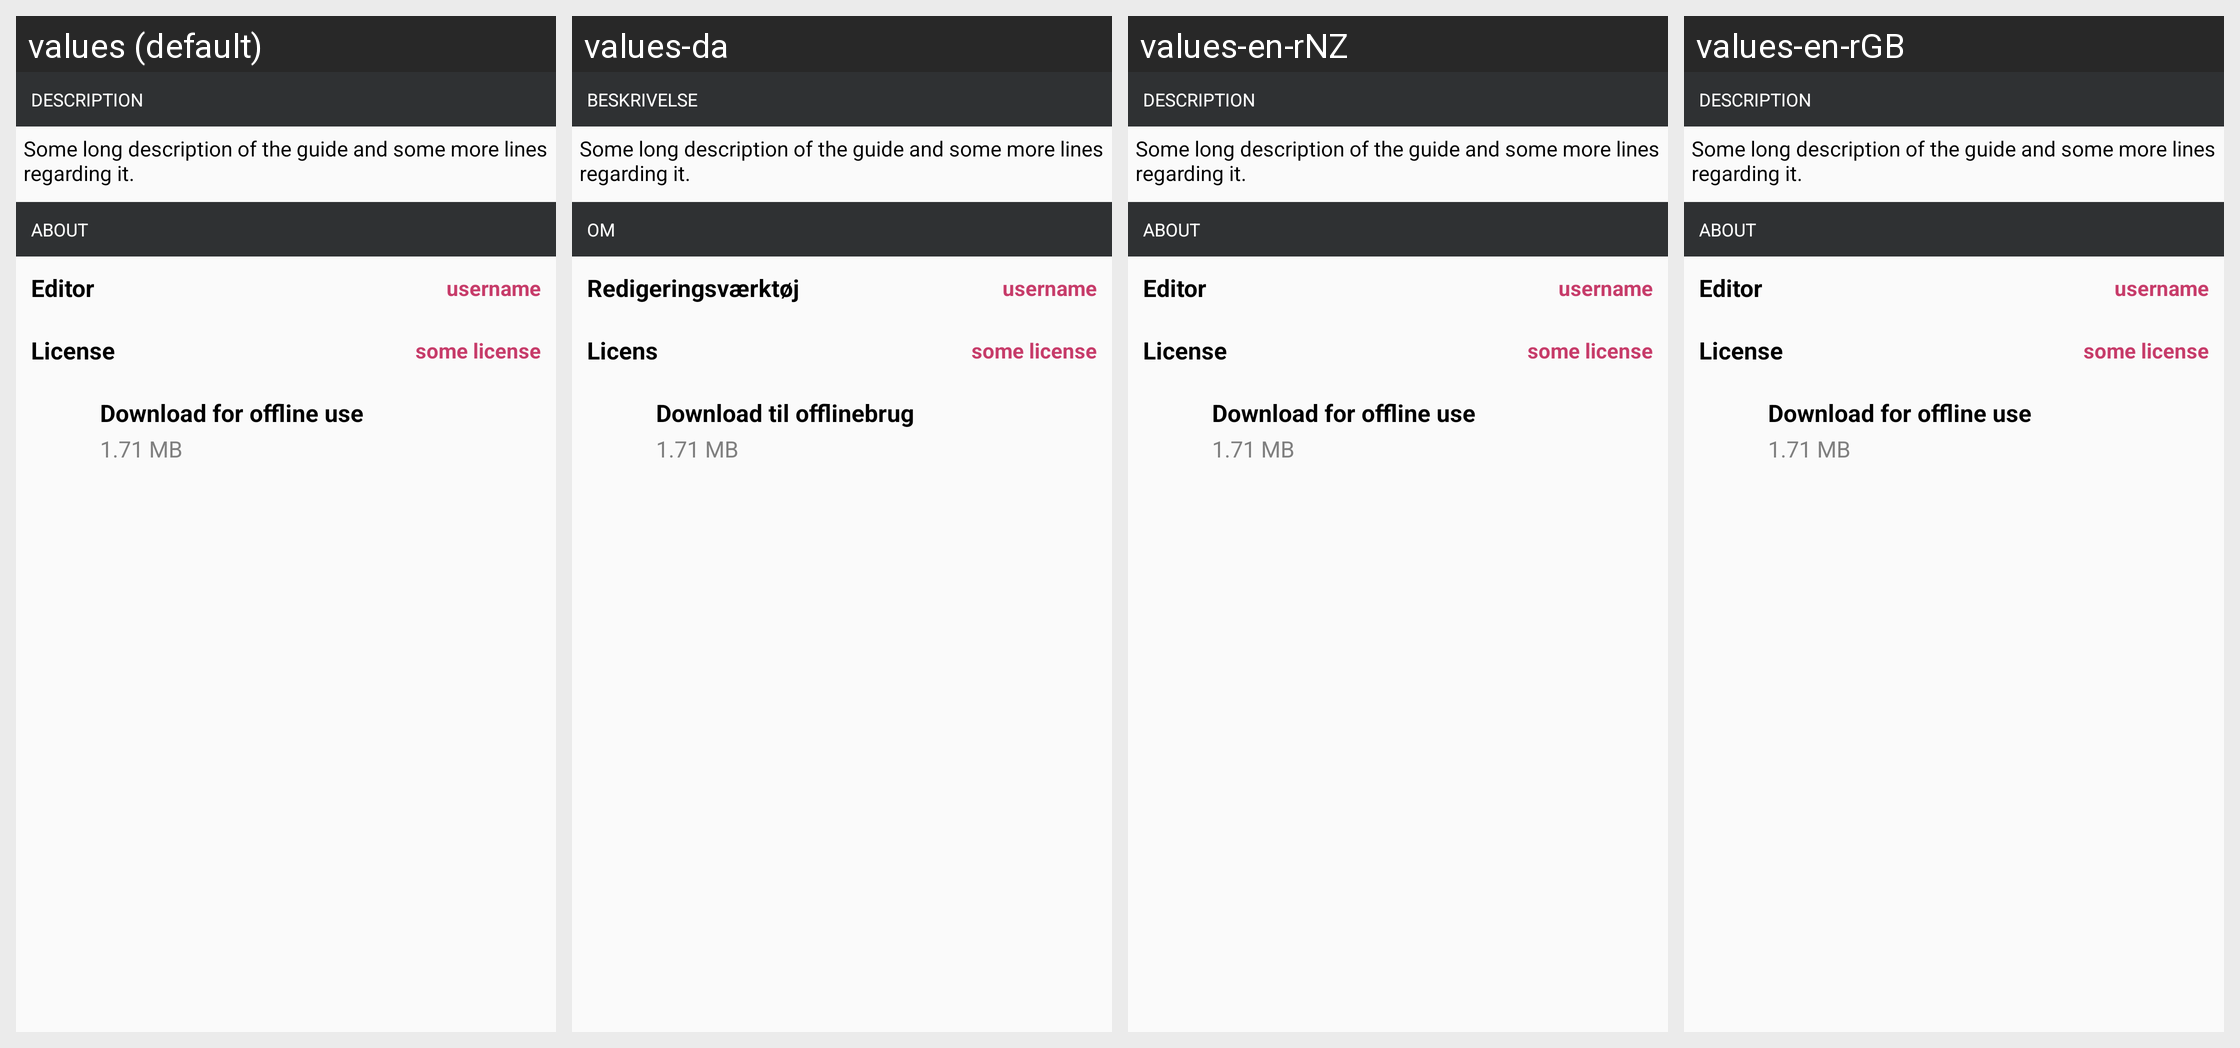

The Android screen above is rendered under several locales of the same app. Produce the string resources it draws, with the default and per-locale values.
Android screen res/layout/guide_menu_footer.xml rendered under 4 locales, left to right: values (default), values-da, values-en-rNZ, values-en-rGB. Device: Nexus 5 (rendered at 1080×1920; each locale shown at half size, 540×960, under a caption strip naming it); theme iNatAppTheme.
Other locales in the repository, not shown: values-ar, values-bg, values-ca, values-cs, values-de, values-el, values-en.
Strings drawn on this screen, with the default value and each locale's value (text and hints the layout hard-codes, and strings that could not be matched under every locale, appear in the picture but are not listed):

description_all_caps
  values: DESCRIPTION
  values-da: BESKRIVELSE
  values-en-rNZ: DESCRIPTION
  values-en-rGB: DESCRIPTION

about_guide_all_caps
  values: ABOUT
  values-da: OM
  values-en-rNZ: ABOUT
  values-en-rGB: ABOUT

editor
  values: Editor
  values-da: Redigeringsværktøj
  values-en-rNZ: Editor
  values-en-rGB: Editor

license
  values: License
  values-da: Licens
  values-en-rNZ: License
  values-en-rGB: License

download_for_offline_use
  values: Download for offline use
  values-da: Download til offlinebrug
  values-en-rNZ: Download for offline use
  values-en-rGB: Download for offline use
